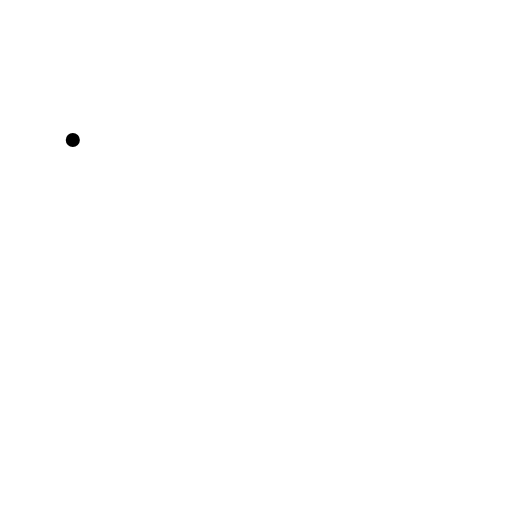
t = 0.00 s
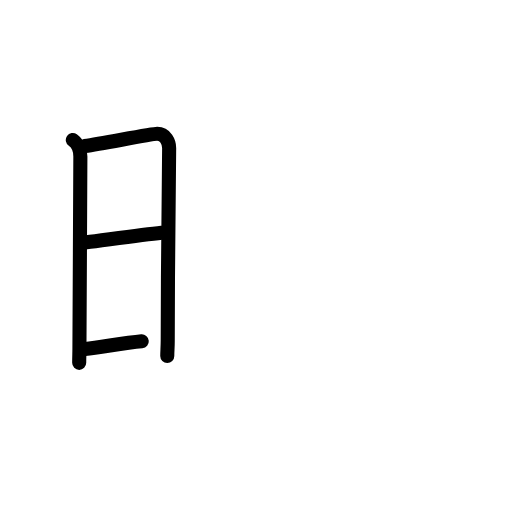
t = 3.75 s
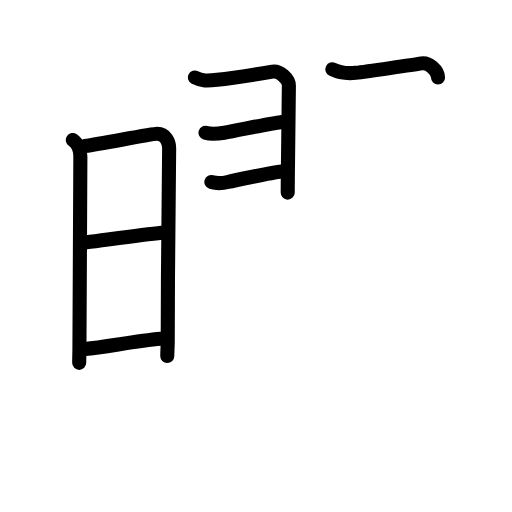
t = 7.25 s
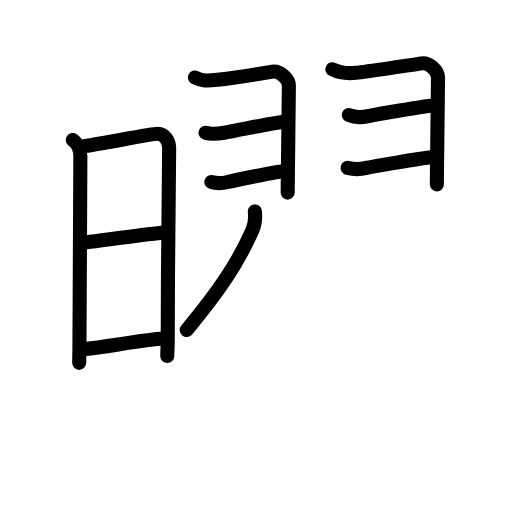
t = 10.88 s
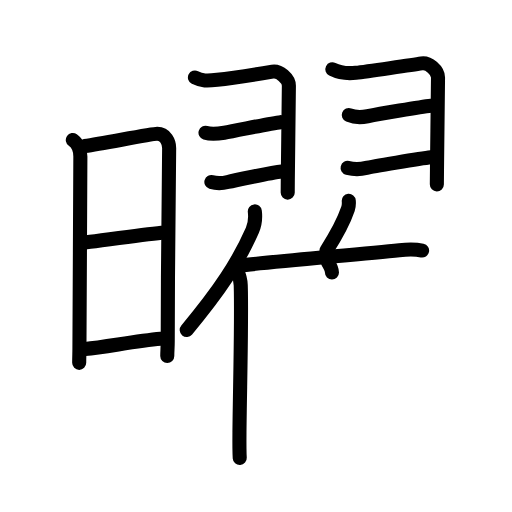
t = 14.38 s
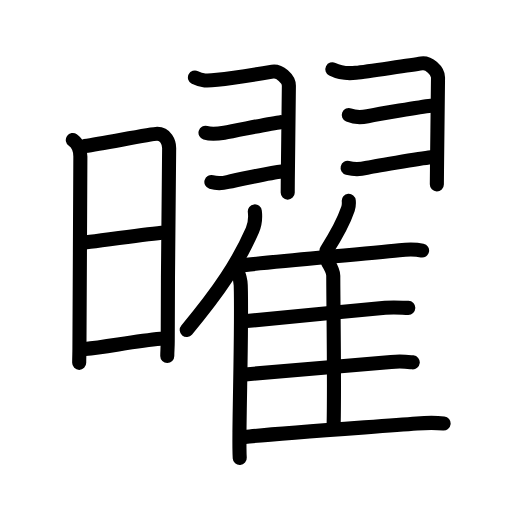
t = 18.00 s

The animated SVG that drew these frames (rendered in a browser with its animation timeline set to each time). Animation: 55 SMIL elements (animate=55); one cycle of 18.00 s.

<?xml version="1.0" encoding="UTF-8"?>
<!--
AniKanjiVG is licensed by CC-BY-SA Paul C. Sommerhoff (https://bitbucket.org/sommerhoff/anikanjivg).
AniKanjiVG uses KanjiVG which is licensed by CC-BY-SA Ulrich Apel (http://kanjivg.tagaini.net).
See also http://creativecommons.org/licenses/by-sa/3.0/
-->
<svg xmlns:kvg='http://kanjivg.tagaini.net' xmlns='http://www.w3.org/2000/svg' width='109' height='109' viewBox='0 0 109 109' style='fill:none;stroke:#000000;stroke-width:3;stroke-linecap:round;stroke-linejoin:round;' id="kvg:kanji_066dc"><g id="kvg:066dc" kvg:element="曜"><g id="kvg:066dc-g1" kvg:element="日" kvg:position="left" kvg:radical="general"><path id="kvg:066dc-s1" kvg:type="㇑" d="M15.5,29.81c1,0.69,1.61,2.1,1.61,3.52c0,1.42-0.2,40.33-0.2,41.04c0,0.71-0.05,1.76-0.05,2.88"><animate attributeName="d" begin="0.0s" dur="0.3333333333333333s" from="M15.5,29.81C15.5,29.81,15.5,29.81,15.5,29.81" to="M15.5,29.81c1,0.69,1.61,2.1,1.61,3.52" />
<animate attributeName="d" begin="0.3333333333333333s" dur="0.3333333333333333s" from="M15.5,29.81c1,0.69,1.61,2.1,1.61,3.52c0,0,0,0,0,0,0" to="M15.5,29.81c1,0.69,1.61,2.1,1.61,3.52c0,1.42-0.2,40.33-0.2,41.04" />
<animate attributeName="d" begin="0.6666666666666666s" dur="0.3333333333333333s" from="M15.5,29.81c1,0.69,1.61,2.1,1.61,3.52c0,1.42-0.2,40.33-0.2,41.04c0,0,0,0,0,0,0" to="M15.5,29.81c1,0.69,1.61,2.1,1.61,3.52c0,1.42-0.2,40.33-0.2,41.04c0,0.71-0.05,1.76-0.05,2.88" />
</path>
<path id="kvg:066dc-s2" kvg:type="㇕a" d="M18.06,31.1c4.41-0.66,14.19-2.61,15.41-2.61c1.78,0,2.54,1.75,2.54,3.02c0,2.14-0.31,25.27-0.3,40.9c0,1.61-0.1,2.31-0.1,3.38"><animate attributeName="d" begin="1.0s" dur="0.25s" from="M18.06,31.1C18.06,31.1,18.06,31.1,18.06,31.1" to="M18.06,31.1c4.41-0.66,14.19-2.61,15.41-2.61" />
<animate attributeName="d" begin="1.25s" dur="0.25s" from="M18.06,31.1c4.41-0.66,14.19-2.61,15.41-2.61c0,0,0,0,0,0,0" to="M18.06,31.1c4.41-0.66,14.19-2.61,15.41-2.61c1.78,0,2.54,1.75,2.54,3.02" />
<animate attributeName="d" begin="1.5s" dur="0.25s" from="M18.06,31.1c4.41-0.66,14.19-2.61,15.41-2.61c1.78,0,2.54,1.75,2.54,3.02c0,0,0,0,0,0,0" to="M18.06,31.1c4.41-0.66,14.19-2.61,15.41-2.61c1.78,0,2.54,1.75,2.54,3.02c0,2.14-0.31,25.27-0.3,40.9" />
<animate attributeName="d" begin="1.75s" dur="0.25s" from="M18.06,31.1c4.41-0.66,14.19-2.61,15.41-2.61c1.78,0,2.54,1.75,2.54,3.02c0,2.14-0.31,25.27-0.3,40.9c0,0,0,0,0,0,0" to="M18.06,31.1c4.41-0.66,14.19-2.61,15.41-2.61c1.78,0,2.54,1.75,2.54,3.02c0,2.14-0.31,25.27-0.3,40.9c0,1.61-0.1,2.31-0.1,3.38" />
<animate attributeName="d" begin="0s" dur="1.0s" from="M-100,-100" to="M-100,-100" />
</path>
<path id="kvg:066dc-s3" kvg:type="㇐a" d="M18.42,51.59c3.71-0.46,11.71-1.59,15.98-2.03"><animate attributeName="d" begin="2.0s" dur="1.0s" from="M18.42,51.59C18.42,51.59,18.42,51.59,18.42,51.59" to="M18.42,51.59c3.71-0.46,11.71-1.59,15.98-2.03" />
<animate attributeName="d" begin="0s" dur="2.0s" from="M-100,-100" to="M-100,-100" />
</path>
<path id="kvg:066dc-s4" kvg:type="㇐a" d="M18.12,74.29c4.38-0.42,10.63-1.67,16.08-2.17"><animate attributeName="d" begin="3.0s" dur="1.0s" from="M18.12,74.29C18.12,74.29,18.12,74.29,18.12,74.29" to="M18.12,74.29c4.38-0.42,10.63-1.67,16.08-2.17" />
<animate attributeName="d" begin="0s" dur="3.0s" from="M-100,-100" to="M-100,-100" />
</path>
</g>
<g id="kvg:066dc-g2" kvg:position="right" kvg:phon="翟"><g id="kvg:066dc-g3" kvg:element="羽" kvg:position="top"><g id="kvg:066dc-g4" kvg:position="left"><path id="kvg:066dc-s5" kvg:type="㇆" d="M41.5,16.5c1.5,0.75,2.5,0.75,4.75,0.5S56.5,15.5,58,15.25s3.5,1.5,3.5,3c0,1.22-0.17,14.07-0.23,20c-0.01,1.35-0.02,2.33-0.02,2.75"><animate attributeName="d" begin="4.0s" dur="0.3333333333333333s" from="M41.5,16.5C41.5,16.5,41.5,16.5,41.5,16.5" to="M41.5,16.5c1.5,0.75,2.5,0.75,4.75,0.5S56.5,15.5,58,15.25s3.5,1.5,3.5,3" />
<animate attributeName="d" begin="4.333333333333333s" dur="0.3333333333333333s" from="M41.5,16.5c1.5,0.75,2.5,0.75,4.75,0.5S56.5,15.5,58,15.25s3.5,1.5,3.5,3c0,0,0,0,0,0,0" to="M41.5,16.5c1.5,0.75,2.5,0.75,4.75,0.5S56.5,15.5,58,15.25s3.5,1.5,3.5,3c0,1.22-0.17,14.07-0.23,20" />
<animate attributeName="d" begin="4.666666666666667s" dur="0.3333333333333333s" from="M41.5,16.5c1.5,0.75,2.5,0.75,4.75,0.5S56.5,15.5,58,15.25s3.5,1.5,3.5,3c0,1.22-0.17,14.07-0.23,20c0,0,0,0,0,0,0" to="M41.5,16.5c1.5,0.75,2.5,0.75,4.75,0.5S56.5,15.5,58,15.25s3.5,1.5,3.5,3c0,1.22-0.17,14.07-0.23,20c-0.01,1.35-0.02,2.33-0.02,2.75" />
<animate attributeName="d" begin="0s" dur="4.0s" from="M-100,-100" to="M-100,-100" />
</path>
<path id="kvg:066dc-s6" kvg:type="㇐c/㇔" d="M43.75,28.25c1.25,0.38,2.98,0.16,4,0c2.38-0.38,9.75-2,12-2.25"><animate attributeName="d" begin="5.0s" dur="0.5s" from="M43.75,28.25C43.75,28.25,43.75,28.25,43.75,28.25" to="M43.75,28.25c1.25,0.38,2.98,0.16,4,0" />
<animate attributeName="d" begin="5.5s" dur="0.5s" from="M43.75,28.25c1.25,0.38,2.98,0.16,4,0c0,0,0,0,0,0,0" to="M43.75,28.25c1.25,0.38,2.98,0.16,4,0c2.38-0.38,9.75-2,12-2.25" />
<animate attributeName="d" begin="0s" dur="5.0s" from="M-100,-100" to="M-100,-100" />
</path>
<path id="kvg:066dc-s7" kvg:type="㇐c/㇀" d="M45,38.75c1.25,0.38,2.5,0.25,3.5,0s9.25-2,11.5-2.25"><animate attributeName="d" begin="6.0s" dur="1.0s" from="M45,38.75C45,38.75,45,38.75,45,38.75" to="M45,38.75c1.25,0.38,2.5,0.25,3.5,0s9.25-2,11.5-2.25" />
<animate attributeName="d" begin="0s" dur="6.0s" from="M-100,-100" to="M-100,-100" />
</path>
</g>
<g id="kvg:066dc-g5" kvg:position="right"><path id="kvg:066dc-s8" kvg:type="㇆" d="M70.75,14.75c1.5,0.75,2.75,1,5,0.75s12.5-1.75,14-2s3.5,1.5,3.5,3c0,1.19-0.16,13.38-0.22,19.5C93.01,37.6,93,38.78,93,39.25"><animate attributeName="d" begin="7.0s" dur="0.3333333333333333s" from="M70.75,14.75C70.75,14.75,70.75,14.75,70.75,14.75" to="M70.75,14.75c1.5,0.75,2.75,1,5,0.75s12.5-1.75,14-2s3.5,1.5,3.5,3" />
<animate attributeName="d" begin="7.333333333333333s" dur="0.3333333333333333s" from="M70.75,14.75c1.5,0.75,2.75,1,5,0.75s12.5-1.75,14-2s3.5,1.5,3.5,3c0,0,0,0,0,0,0" to="M70.75,14.75c1.5,0.75,2.75,1,5,0.75s12.5-1.75,14-2s3.5,1.5,3.5,3c0,1.19-0.16,13.38-0.22,19.5" />
<animate attributeName="d" begin="7.666666666666667s" dur="0.3333333333333333s" from="M70.75,14.75c1.5,0.75,2.75,1,5,0.75s12.5-1.75,14-2s3.5,1.5,3.5,3c0,1.19-0.16,13.38-0.22,19.5c0,0,0,0,0,0,0" to="M70.75,14.75c1.5,0.75,2.75,1,5,0.75s12.5-1.75,14-2s3.5,1.5,3.5,3c0,1.19-0.16,13.38-0.22,19.5C93.01,37.6,93,38.78,93,39.25" />
<animate attributeName="d" begin="0s" dur="7.0s" from="M-100,-100" to="M-100,-100" />
</path>
<path id="kvg:066dc-s9" kvg:type="㇐c/㇔" d="M74.25,24.5c1.25,0.5,2.99,0.45,4,0.25c2.5-0.5,11.25-2,13.5-2.25"><animate attributeName="d" begin="8.0s" dur="0.5s" from="M74.25,24.5C74.25,24.5,74.25,24.5,74.25,24.5" to="M74.25,24.5c1.25,0.5,2.99,0.45,4,0.25" />
<animate attributeName="d" begin="8.5s" dur="0.5s" from="M74.25,24.5c1.25,0.5,2.99,0.45,4,0.25c0,0,0,0,0,0,0" to="M74.25,24.5c1.25,0.5,2.99,0.45,4,0.25c2.5-0.5,11.25-2,13.5-2.25" />
<animate attributeName="d" begin="0s" dur="8.0s" from="M-100,-100" to="M-100,-100" />
</path>
<path id="kvg:066dc-s10" kvg:type="㇐c/㇀" d="M74,35.75c1.5,0.38,3,0.25,4,0s11.5-2,13.75-2.25"><animate attributeName="d" begin="9.0s" dur="1.0s" from="M74,35.75C74,35.75,74,35.75,74,35.75" to="M74,35.75c1.5,0.38,3,0.25,4,0s11.5-2,13.75-2.25" />
<animate attributeName="d" begin="0s" dur="9.0s" from="M-100,-100" to="M-100,-100" />
</path>
</g>
</g>
<g id="kvg:066dc-g6" kvg:element="隹" kvg:position="bottom"><g id="kvg:066dc-g7" kvg:element="亻" kvg:variant="true" kvg:original="人"><path id="kvg:066dc-s11" kvg:type="㇒" d="M54.25,45c0.15,1.27-0.04,2.93-0.52,4.02c-3.07,6.93-6.95,12.8-13.98,21.23"><animate attributeName="d" begin="10.0s" dur="0.5s" from="M54.25,45C54.25,45,54.25,45,54.25,45" to="M54.25,45c0.15,1.27-0.04,2.93-0.52,4.02" />
<animate attributeName="d" begin="10.5s" dur="0.5s" from="M54.25,45c0.15,1.27-0.04,2.93-0.52,4.02c0,0,0,0,0,0,0" to="M54.25,45c0.15,1.27-0.04,2.93-0.52,4.02c-3.07,6.93-6.95,12.8-13.98,21.23" />
<animate attributeName="d" begin="0s" dur="10.0s" from="M-100,-100" to="M-100,-100" />
</path>
<path id="kvg:066dc-s12" kvg:type="㇑" d="M50.55,57.79c0.45,0.96,0.65,1.7,0.7,2.95c0.24,7.07-0.2,22.81-0.27,31.26c-0.02,2.51-0.01,4.47,0.06,5.5"><animate attributeName="d" begin="11.0s" dur="0.3333333333333333s" from="M50.55,57.79C50.55,57.79,50.55,57.79,50.55,57.79" to="M50.55,57.79c0.45,0.96,0.65,1.7,0.7,2.95" />
<animate attributeName="d" begin="11.333333333333334s" dur="0.3333333333333333s" from="M50.55,57.79c0.45,0.96,0.65,1.7,0.7,2.95c0,0,0,0,0,0,0" to="M50.55,57.79c0.45,0.96,0.65,1.7,0.7,2.95c0.24,7.07-0.2,22.81-0.27,31.26" />
<animate attributeName="d" begin="11.666666666666666s" dur="0.3333333333333333s" from="M50.55,57.79c0.45,0.96,0.65,1.7,0.7,2.95c0.24,7.07-0.2,22.81-0.27,31.26c0,0,0,0,0,0,0" to="M50.55,57.79c0.45,0.96,0.65,1.7,0.7,2.95c0.24,7.07-0.2,22.81-0.27,31.26c-0.02,2.51-0.01,4.47,0.06,5.5" />
<animate attributeName="d" begin="0s" dur="11.0s" from="M-100,-100" to="M-100,-100" />
</path>
</g>
<path id="kvg:066dc-s13" kvg:type="㇒" d="M74.25,42.75c0.05,0.54-0.01,1.25-0.17,1.72c-1,2.96-2.27,5.25-4.57,8.86"><animate attributeName="d" begin="12.0s" dur="0.5s" from="M74.25,42.75C74.25,42.75,74.25,42.75,74.25,42.75" to="M74.25,42.75c0.05,0.54-0.01,1.25-0.17,1.72" />
<animate attributeName="d" begin="12.5s" dur="0.5s" from="M74.25,42.75c0.05,0.54-0.01,1.25-0.17,1.72c0,0,0,0,0,0,0" to="M74.25,42.75c0.05,0.54-0.01,1.25-0.17,1.72c-1,2.96-2.27,5.25-4.57,8.86" />
<animate attributeName="d" begin="0s" dur="12.0s" from="M-100,-100" to="M-100,-100" />
</path>
<path id="kvg:066dc-s14" kvg:type="㇐b" d="M50.98,56.53c5.87-0.68,25.46-2.41,34.02-3.27c1.92-0.19,3.25-0.26,4.86,0.08"><animate attributeName="d" begin="13.0s" dur="0.5s" from="M50.98,56.53C50.98,56.53,50.98,56.53,50.98,56.53" to="M50.98,56.53c5.87-0.68,25.46-2.41,34.02-3.27" />
<animate attributeName="d" begin="13.5s" dur="0.5s" from="M50.98,56.53c5.87-0.68,25.46-2.41,34.02-3.27c0,0,0,0,0,0,0" to="M50.98,56.53c5.87-0.68,25.46-2.41,34.02-3.27c1.92-0.19,3.25-0.26,4.86,0.08" />
<animate attributeName="d" begin="0s" dur="13.0s" from="M-100,-100" to="M-100,-100" />
</path>
<path id="kvg:066dc-s15" kvg:type="㇑a" d="M69.83,55.88c0.67,1.12,1.12,2.27,1.12,2.83c0,5.71,0.29,22.65,0.08,31.64"><animate attributeName="d" begin="14.0s" dur="0.5s" from="M69.83,55.88C69.83,55.88,69.83,55.88,69.83,55.88" to="M69.83,55.88c0.67,1.12,1.12,2.27,1.12,2.83" />
<animate attributeName="d" begin="14.5s" dur="0.5s" from="M69.83,55.88c0.67,1.12,1.12,2.27,1.12,2.83c0,0,0,0,0,0,0" to="M69.83,55.88c0.67,1.12,1.12,2.27,1.12,2.83c0,5.71,0.29,22.65,0.08,31.64" />
<animate attributeName="d" begin="0s" dur="14.0s" from="M-100,-100" to="M-100,-100" />
</path>
<path id="kvg:066dc-s16" kvg:type="㇐b" d="M52.51,68.36c5.25-0.53,21.05-2.1,29.5-2.84c2-0.17,3.25-0.02,4.91,0.03"><animate attributeName="d" begin="15.0s" dur="0.5s" from="M52.51,68.36C52.51,68.36,52.51,68.36,52.51,68.36" to="M52.51,68.36c5.25-0.53,21.05-2.1,29.5-2.84" />
<animate attributeName="d" begin="15.5s" dur="0.5s" from="M52.51,68.36c5.25-0.53,21.05-2.1,29.5-2.84c0,0,0,0,0,0,0" to="M52.51,68.36c5.25-0.53,21.05-2.1,29.5-2.84c2-0.17,3.25-0.02,4.91,0.03" />
<animate attributeName="d" begin="0s" dur="15.0s" from="M-100,-100" to="M-100,-100" />
</path>
<path id="kvg:066dc-s17" kvg:type="㇐b" d="M52.18,79.71c5.66-0.46,22.39-1.91,31.08-2.66c2.3-0.2,3.23-0.05,4.61,0.09"><animate attributeName="d" begin="16.0s" dur="0.5s" from="M52.18,79.71C52.18,79.71,52.18,79.71,52.18,79.71" to="M52.18,79.71c5.66-0.46,22.39-1.91,31.08-2.66" />
<animate attributeName="d" begin="16.5s" dur="0.5s" from="M52.18,79.71c5.66-0.46,22.39-1.91,31.08-2.66c0,0,0,0,0,0,0" to="M52.18,79.71c5.66-0.46,22.39-1.91,31.08-2.66c2.3-0.2,3.23-0.05,4.61,0.09" />
<animate attributeName="d" begin="0s" dur="16.0s" from="M-100,-100" to="M-100,-100" />
</path>
<path id="kvg:066dc-s18" kvg:type="㇐b" d="M52.11,93.02c5.61-0.65,26.25-2.06,36.63-2.86c2.93-0.23,4.26-0.16,5.7,0"><animate attributeName="d" begin="17.0s" dur="0.5s" from="M52.11,93.02C52.11,93.02,52.11,93.02,52.11,93.02" to="M52.11,93.02c5.61-0.65,26.25-2.06,36.63-2.86" />
<animate attributeName="d" begin="17.5s" dur="0.5s" from="M52.11,93.02c5.61-0.65,26.25-2.06,36.63-2.86c0,0,0,0,0,0,0" to="M52.11,93.02c5.61-0.65,26.25-2.06,36.63-2.86c2.93-0.23,4.26-0.16,5.7,0" />
<animate attributeName="d" begin="0s" dur="17.0s" from="M-100,-100" to="M-100,-100" />
</path>
</g>
</g>
</g>
</svg>
